Run: headless pygame with SDL's dummy video driver; simulated clock (each Clock.tick advances the game by its frame time, no real sleeping); random seed 0; keys injected as events and as key.get_pressed() state; no mouse input.
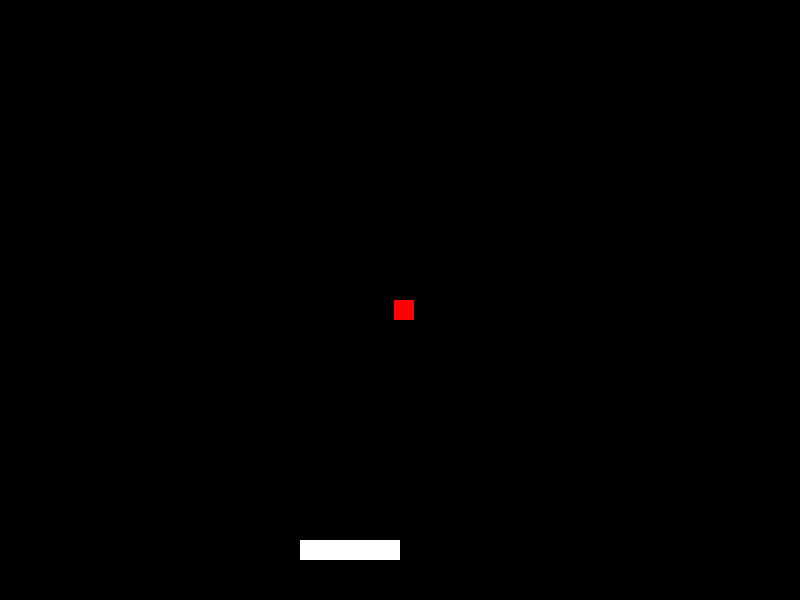
Frame 1 of 4 · flips 1–60 · no input
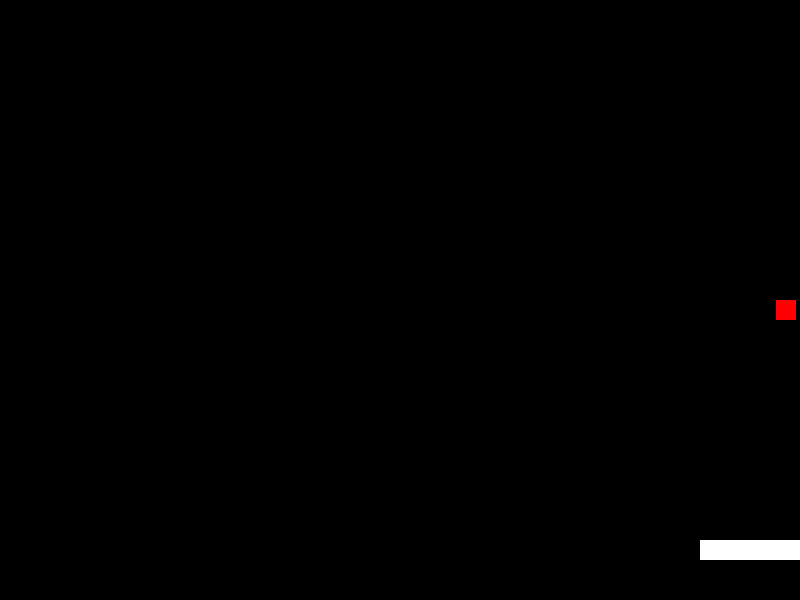
Frame 2 of 4 · flips 61–180 · tapped SPACE, RETURN · held RIGHT (→), D
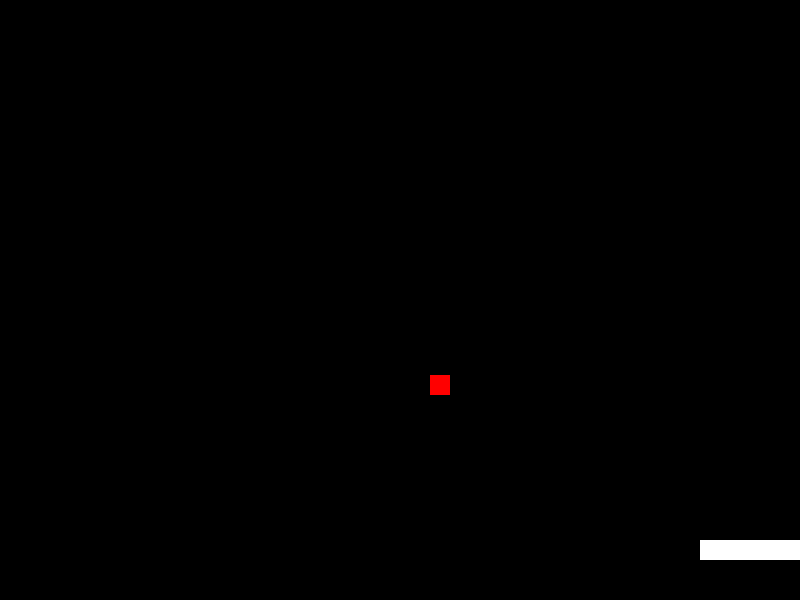
Frame 3 of 4 · flips 181–300 · held DOWN (↓), S
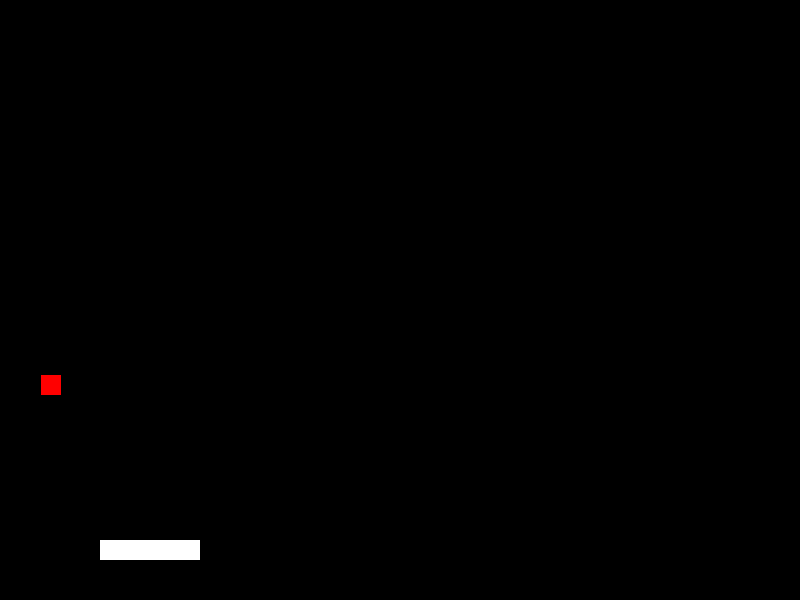
Frame 4 of 4 · flips 301–420 · held LEFT (←), A, UP (↑), W

The pygame program that drew these frames:

import pygame
import random

pygame.init()
clock = pygame.time.Clock()

#Variables
width = (800)
height = (600)
speed = (5)
fall = (5)
count = 0
screen = pygame.display.set_mode((width,height))

basket = pygame.Rect(300, 540, 100, 20)
apple = pygame.Rect((random.randint(0, (800-20))), 0, 20, 20)


running = True
while running:
    for event in pygame.event.get():
        if event.type == pygame.QUIT:
            running = False


    keys = pygame.key.get_pressed()

    if keys[pygame.K_a] and basket.x > 0:
        basket.x -= speed
    if keys[pygame.K_d] and basket.x < 700:
        basket.x += speed


    if apple.y == 600:
        apple.x = random.randint(0, (800-20))
        apple.y = 0

    if apple.colliderect(basket):
        apple.x = random.randint(0, (800-20))
        apple.y = 0
        count+=1
        print("Score: ", count )


    apple = apple.move(0,fall)


    screen.fill((0,0,0))

    applecol = pygame.Surface((apple.w , apple. h))
    applecol.fill((255,0,0))
    bascol = pygame.Surface((basket.w, basket.h))
    bascol.fill((255, 255, 255))
    screen.blit(bascol, (basket.x, basket.y))
    screen.blit(applecol, (apple.x, apple.y))

    pygame.display.flip()


    clock.tick(60)
